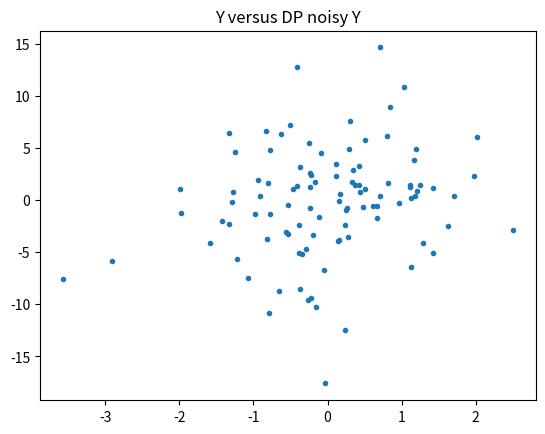
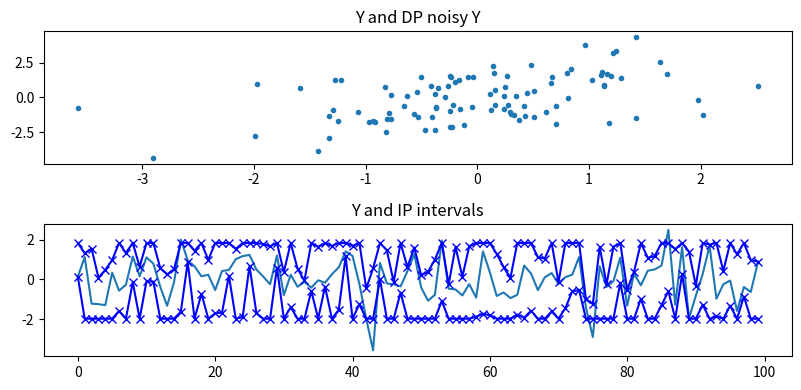

Generate these figures, in order, with matplotlib:
import sys
import numpy as np
import matplotlib.pyplot as plt


def perturb_DP(y, alpha=2):
    '''
    To perturb a continuous-valued numpy vector with additive Laplace noise, evaluated by DP,
    where the noise level is connected with the privacy leakage parameter alpha

    Input
        y: numpy vector
        alpha: a float value in (0, infty). smaller means more private, more noisy

    Output
        y_noise: numpy vector of the same shape as y
    '''
    # truncate y into the bounded range of [a, b], where T is determined by 2.5% quantile
    a, b = np.quantile(y, 0.025), np.quantile(y, 0.975)
    y_noise = np.copy(y)
    y_noise[y<a] = a
    y_noise[y>b] = b
    y_noise += np.random.laplace(scale=(b-a)/alpha, size=y.shape[0])

    return y_noise


def perturb_IP(y, numThresh=1):
    '''
    To perturb a continuous-valued numpy vector with additive Laplace noise, evaluated by IP,
    where the privacy leakage parameter is the average interval width

    Input
        y: numpy vector
        alpha: a float value in (0, infty). smaller means more private, more noisy

    Output
        y_noise: numpy vector of the same shape as y
    '''
    # truncate y into the bounded range of [a, b], where T is determined by 2.5% quantile
    a, b = np.quantile(y, 0.025), np.quantile(y, 0.975)
    n = y.shape[0]
    y_noise = np.zeros(n)
    intervals = np.zeros((n, 2))
    for j in range(n):
        intervals[j,0], intervals[j,1] = a, b
        for i in range(numThresh):
            t = np.random.uniform(low=a, high=b)
            if y[j] < t:
                intervals[j,1] = np.minimum(t, intervals[j,1])
                y_noise[j] += (2 * t - b)/numThresh
            else:
                intervals[j,0] = np.maximum(t, intervals[j,0])
                y_noise[j] += (2 * t - a)/numThresh

    # estimate the privacy leakage
    leak = np.zeros(n)
    for j in range(n):
        leak[j] = np.logical_and(y>=intervals[j,0], y<intervals[j,1]).mean()
    leak_avg = leak.mean()

    print(f'IP privacy leakage (or average interval width) is {leak_avg}')

    return intervals, leak_avg, y_noise


# test
if __name__ == '__main__':

    y = np.random.normal(size=100)


    plt.figure(1)
    plt.title('Y versus DP noisy Y')
    y_noise = perturb_DP(y, alpha=1)
    plt.plot(y, y_noise, '.')
    plt.show()

    plt.figure(2, figsize=(8, 4))
    intervals, leak_avg, y_noise = perturb_IP(y, numThresh=1)
    plt.subplot(2,1,1)
    plt.title('Y and DP noisy Y')
    plt.plot(y, y_noise, '.')

    plt.subplot(2,1,2)
    plt.title('Y and IP intervals')
    plt.plot(y, '-')
    plt.plot(intervals[:,0], 'bx-')
    plt.plot(intervals[:,1], 'bx-')

    plt.tight_layout()
    plt.show()
